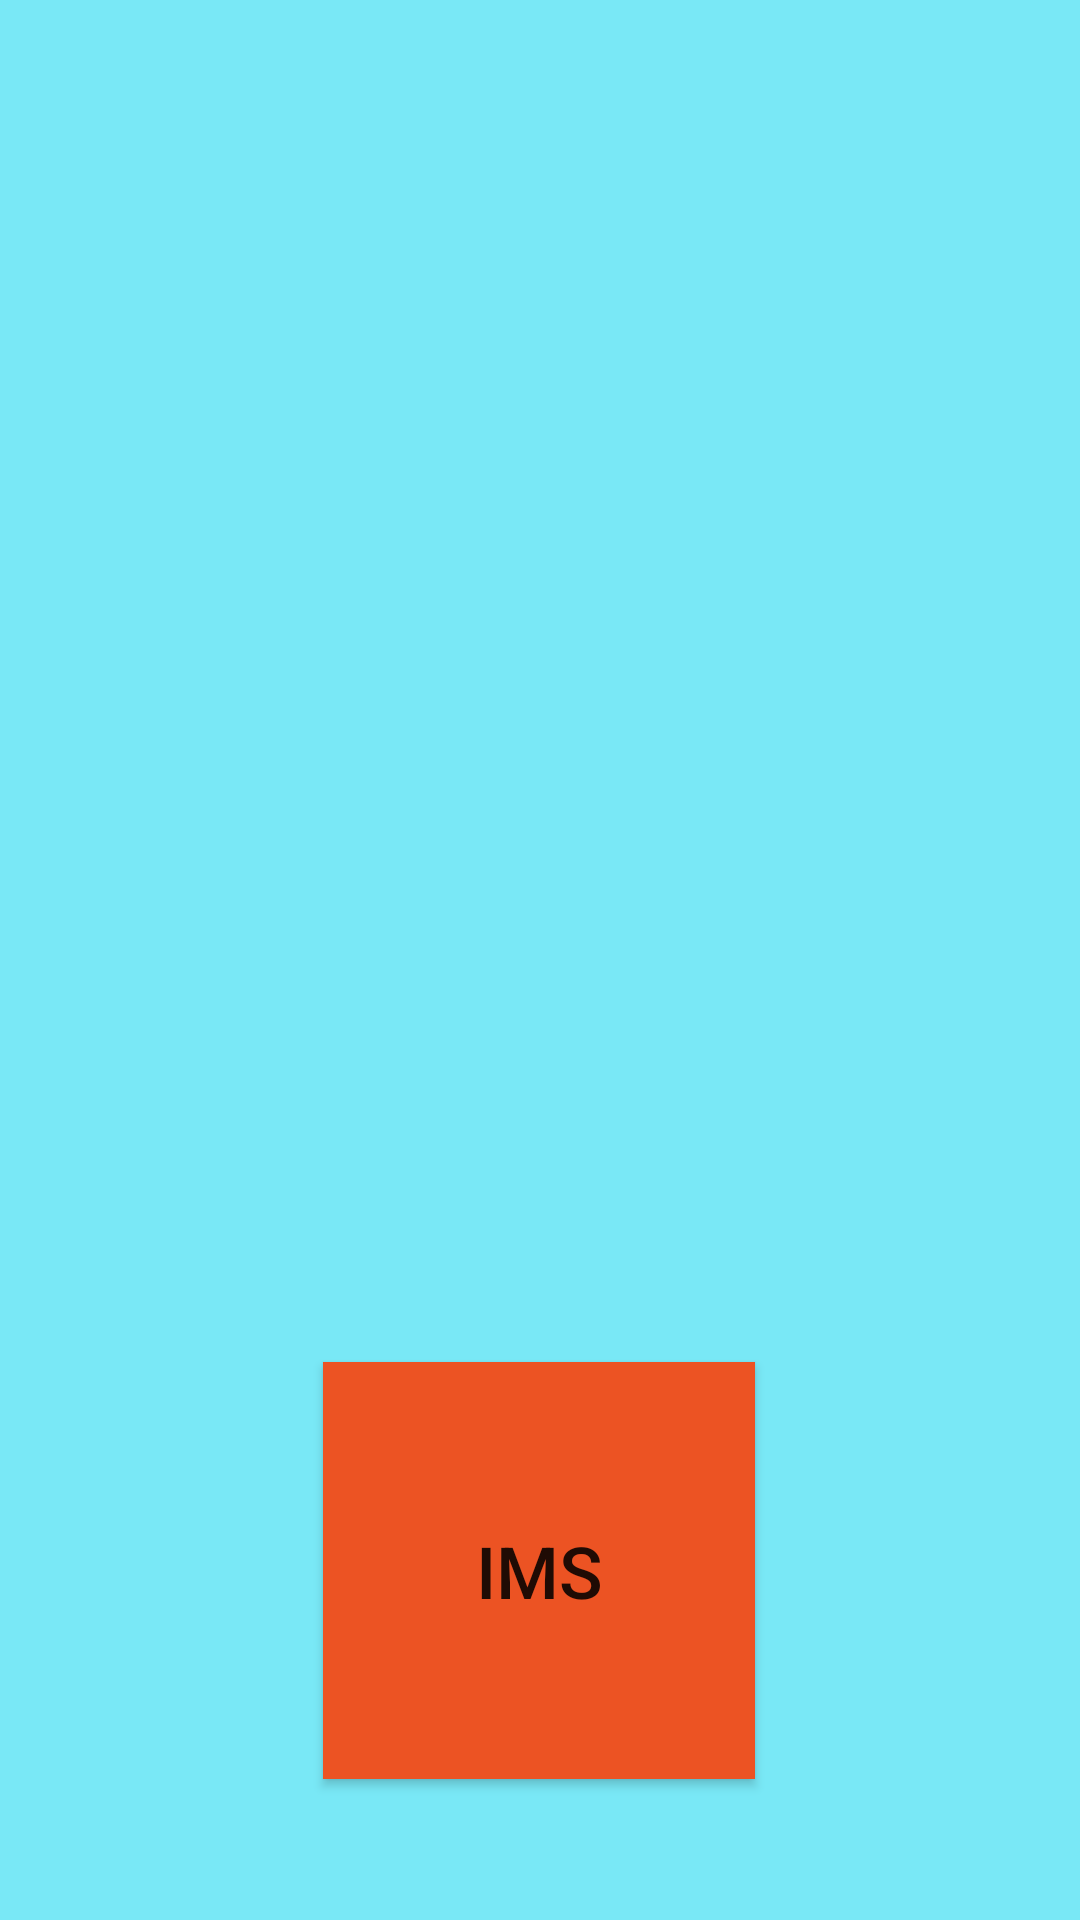

Write the Android layout XML for this screen, with the resource values it uses.
<!-- AndroidManifest.xml: application theme Theme.Elibrary -->
<!-- res/layout/activity_third.xml -->
<?xml version="1.0" encoding="utf-8"?>
<androidx.constraintlayout.widget.ConstraintLayout xmlns:android="http://schemas.android.com/apk/res/android"
    xmlns:app="http://schemas.android.com/apk/res-auto"
    xmlns:tools="http://schemas.android.com/tools"
    android:layout_width="match_parent"
    android:layout_height="match_parent"
    android:background="#79E8F6"
    android:backgroundTint="#79E8F6"
    tools:context=".ThirdActivity">

    <Button
        android:id="@+id/ims"
        android:layout_width="144dp"
        android:layout_height="139dp"
        android:layout_marginTop="60dp"
        android:background="#EC5323"
        android:text="IMS"
        android:textColorLink="#FB5C29"
        android:textSize="24sp"
        app:layout_constraintEnd_toEndOf="parent"
        app:layout_constraintHorizontal_bias="0.498"
        app:layout_constraintStart_toStartOf="parent"
        app:layout_constraintTop_toBottomOf="@+id/mits" />

    <ImageView
        android:id="@+id/mits"
        android:layout_width="144dp"
        android:layout_height="139dp"
        android:layout_marginTop="56dp"
        app:layout_constraintEnd_toEndOf="parent"
        app:layout_constraintHorizontal_bias="0.498"
        app:layout_constraintStart_toStartOf="parent"
        app:layout_constraintTop_toBottomOf="@+id/moodle"
        app:srcCompat="@drawable/mitslogo" />

    <ImageView
        android:id="@+id/moodle"
        android:layout_width="144dp"
        android:layout_height="139dp"
        android:layout_marginTop="60dp"
        app:layout_constraintEnd_toEndOf="parent"
        app:layout_constraintHorizontal_bias="0.498"
        app:layout_constraintStart_toStartOf="parent"
        app:layout_constraintTop_toTopOf="parent"
        app:srcCompat="@drawable/moodlelogo" />

</androidx.constraintlayout.widget.ConstraintLayout>
<!-- resources referenced by this layout -->
<resources>
  <style name="Theme.Elibrary" parent="Theme.MaterialComponents.DayNight.DarkActionBar">
          
          <item name="colorPrimary">@color/purple_500</item>
          <item name="colorPrimaryVariant">@color/purple_700</item>
          <item name="colorOnPrimary">@color/white</item>
          
          <item name="colorSecondary">@color/teal_200</item>
          <item name="colorSecondaryVariant">@color/teal_700</item>
          <item name="colorOnSecondary">@color/black</item>
          
          <item name="android:statusBarColor" tools:targetApi="l">?attr/colorPrimaryVariant</item>
          
      </style>
  <!-- not gathered from this repository: default colours our renderer supplied (Android Studio template values) -->
  <color name="purple_500">#FF6200EE</color>
  <color name="purple_700">#FF3700B3</color>
  <color name="teal_200">#FF03DAC5</color>
  <color name="teal_700">#FF018786</color>
  <color name="black">#FF000000</color>
  <color name="white">#FFFFFFFF</color>
</resources>
